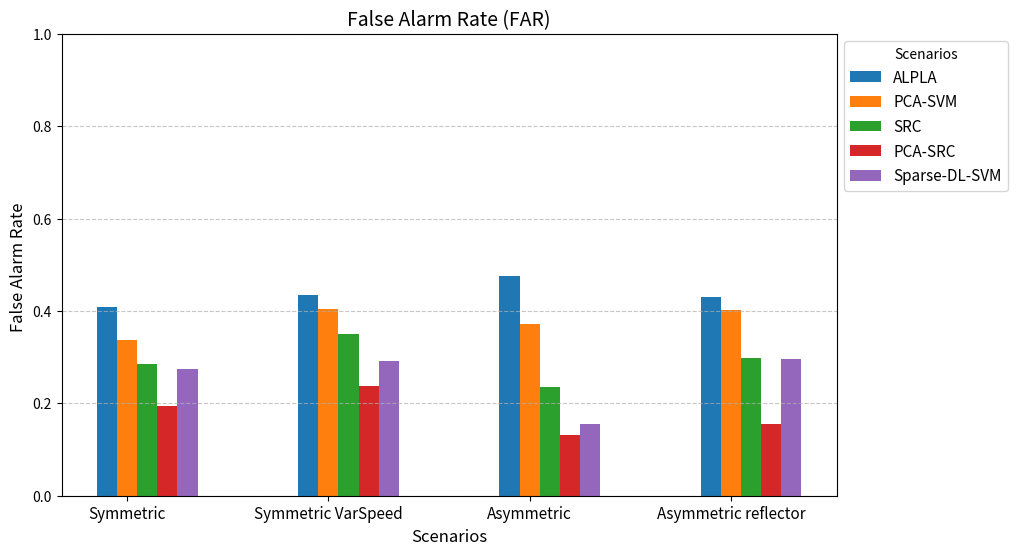

This chart was generated by the following Python code:
# False Alarm Rate
import numpy as np
import matplotlib.pyplot as plt

scenarios = ["Symmetric", "Symmetric VarSpeed", "Asymmetric", "Asymmetric reflector"]
methods = ["ALPLA", "PCA-SVM", "SRC", "PCA-SRC", "Sparse-DL-SVM"]

far_data = np.array([
    [0.408, 0.435, 0.475, 0.430],  # Review paper
    [0.337, 0.404, 0.372, 0.403],  # Method 1
    [0.286, 0.350, 0.236, 0.298],  # Method 2
    [0.194, 0.237, 0.132, 0.155],  # Method 3
    [0.275, 0.292, 0.155, 0.296],  # Method 3
])

# Bar width and X-axis positions
bar_width = 0.1
x = np.arange(len(scenarios))

# Create the bar chart
fig, ax = plt.subplots(figsize=(10, 6))
for i, method in enumerate(methods):
    ax.bar(x + i * bar_width, far_data[i], width=bar_width, label=method)

# Formatting
ax.set_xlabel("Scenarios", fontsize=12)
ax.set_ylabel("False Alarm Rate ", fontsize=12)
ax.set_title("False Alarm Rate (FAR)", fontsize=14)
ax.set_xticks(x + bar_width)
ax.set_xticklabels(scenarios, fontsize=11)
ax.legend(fontsize=11, title="Scenarios", loc='upper left', bbox_to_anchor=(1, 1))  # Moves legend outside
ax.grid(axis="y", linestyle="--", alpha=0.7)

ax.set_ylim(0, 1)

# Show the plot
plt.show()
